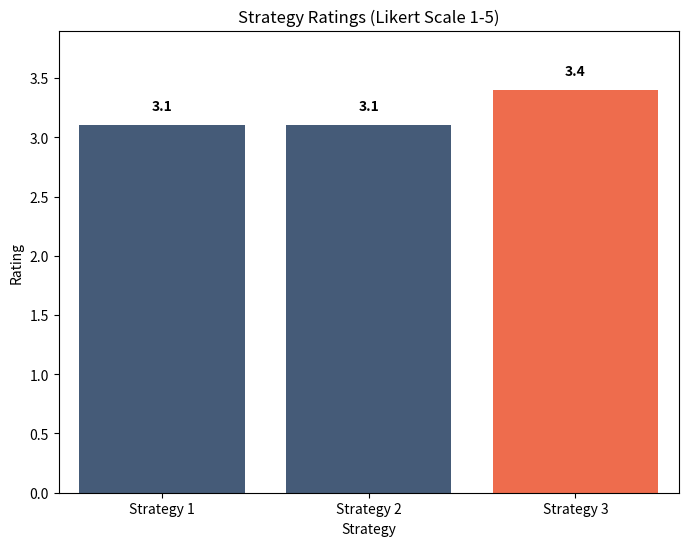

Python code for this plot:
import seaborn as sns
import matplotlib.pyplot as plt

# Data
strategies = ['Strategy 1', 'Strategy 2', 'Strategy 3']
ratings = [3.1, 3.1, 3.4]

# Find the index of the strategy with the highest rating
max_index = ratings.index(max(ratings))

# Create bar chart with Seaborn
plt.figure(figsize=(8, 6))
ax = sns.barplot(x=strategies, y=ratings, color='#3d5a80')

# Add numbers on top of bars in bold
for i, v in enumerate(ratings):
    ax.text(i, v + 0.1, f'{v:.1f}', ha='center', va='bottom', fontweight='bold')

# Add a marker on the bar with the highest rating
ax.patches[max_index].set_facecolor('#ee6c4d')

# Increase the maximum value of the y-axis
plt.ylim(0, max(ratings) + 0.5)

# Add title and labels
plt.title('Strategy Ratings (Likert Scale 1-5)')
plt.xlabel('Strategy')
plt.ylabel('Rating')

# Show plot
plt.show()
